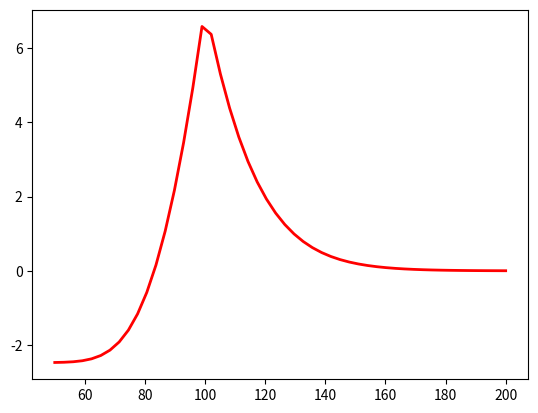

Write Python code to recreate this figure.
from math import *
from scipy.stats import norm
import numpy as np
import matplotlib.pyplot as plt
from matplotlib.patches import Polygon

# Black Sholes Function
def BlackSholes(CallPutFlag,S,X,T,r,v):
    d1 = (log(S/X)+(r+v*v/2.)*T)/(v*sqrt(T))
    d2 = d1-v*sqrt(T)
    if CallPutFlag=='c':
        return S*norm.cdf(d1)-X*exp(-r*T)*norm.cdf(d2)
    else:
        return X*exp(-r*T)*norm.cdf(-d2)-S*norm.cdf(-d1)

def Premium(S):
	return BlackSholes(CallPutFlag='c',S=S,X=100.,T=0.5,r=0.05,v=0.3) - max(S-100.,0.)

def Premium_put(S):
	return BlackSholes(CallPutFlag='p',S=S,X=100.,T=0.5,r=0.05,v=0.3) - max(100.-S,0.)

x = np.linspace(50, 200)
y = [Premium_put(i) for i in x]

fig, ax = plt.subplots()
plt.plot(x, y, 'r', linewidth=2)

plt.savefig('5-4.pdf')